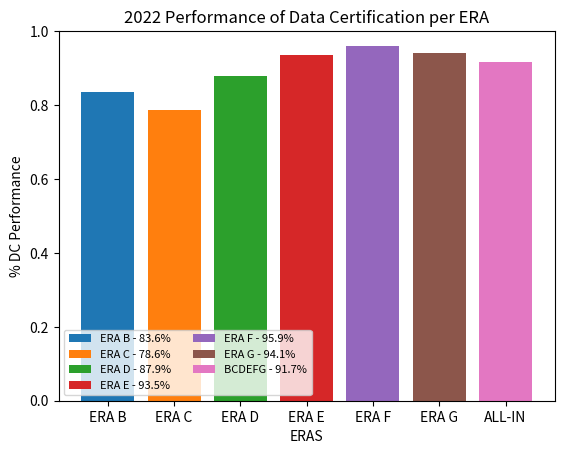

The matplotlib source for this figure:
import pandas as pd
import numpy as np
import matplotlib.pyplot as plt

#declaring lists
lhc_delivered = [128.677708816, 6923.811533014, 3744.766288761, 6591.521279814,  19963.428480688, 3588.249028983]
cms_recorded = [115.431714499, 6301.260269901, 3323.165454419, 6117.173986822, 18364.160197481, 3247.131159904]
                                                                                                            
DC_processed = [115.229724697, 6300.513719316, 3322.858446144, 6064.241668777, 18364.160197481, 3245.416412439]
certified = [96.351250788, 4953.263590896,  2922.311186040, 5671.636672136, 17610.214712638, 3055.42306155]



#lhc_delivered = [0.1287,6.924,3.745,6.592,19.963,3.588]
#cms_recorded = [0.1154,6.301,3.323,6.117,18.423,3.247] 
#certified = [0.08, 4.88, 2.90, 5.53, 15.91]
#DC_processed = [0.1152,6.301, 3.323,6.064, 18.364, 3.245]
#certified = [0.0964,  4.953,2.922,5.672, 17.610,3.055]
eras = ['ERA B', 'ERA C', 'ERA D', 'ERA E', 'ERA F', 'ERA G']

fig, ax = plt.subplots()

for i in range(len(eras)):
  ax.bar(eras[i], (certified[i]/DC_processed[i]))
  

ax.bar('ALL-IN', sum(certified)/sum(DC_processed))
ax.set_ylabel('% DC Performance')
ax.set_xlabel('ERAS')
ax.set_ylim([0, 1.])
ax.set_title('2022 Performance of Data Certification per ERA')


plt.legend((eras[0]+' - '+ str(np.round(100*certified[0]/DC_processed[0], 1))+'%', 
            eras[1]+' - '+ str(np.round(100*certified[1]/DC_processed[1], 1))+'%', 
            eras[2]+' - '+ str(np.round(100*certified[2]/DC_processed[2], 1))+'%', 
            eras[3]+' - '+ str(np.round(100*certified[3]/DC_processed[3], 1))+'%',
            eras[4]+' - '+ str(np.round(100*certified[4]/DC_processed[4], 1))+'%',
            eras[5]+' - '+ str(np.round(100*certified[5]/DC_processed[5], 1))+'%',
            'BCDEFG - '+ str(np.round(100*sum(certified)/sum(DC_processed), 1))+'%'),
            scatterpoints=1,
            loc='lower left',
            ncol=2,
            fontsize=8)
#plt.show()
plt.savefig('2022_eras_DC_performance.png')

print('The sum of lhc_delivered is ', sum(lhc_delivered), '/fb')
print('The sum of CMS_recorded is ', sum(cms_recorded), '/fb')
print('The sum of DC_processed is ', sum(DC_processed), '/fb')
print('The sum of certified is ', sum(certified), '/fb')
